Run: headless pygame with SDL's dummy video driver; simulated clock (each Clock.tick advances the game by its frame time, no real sleeping); random seed 0; keys injected as events and as key.get_pressed() state; no mouse input.
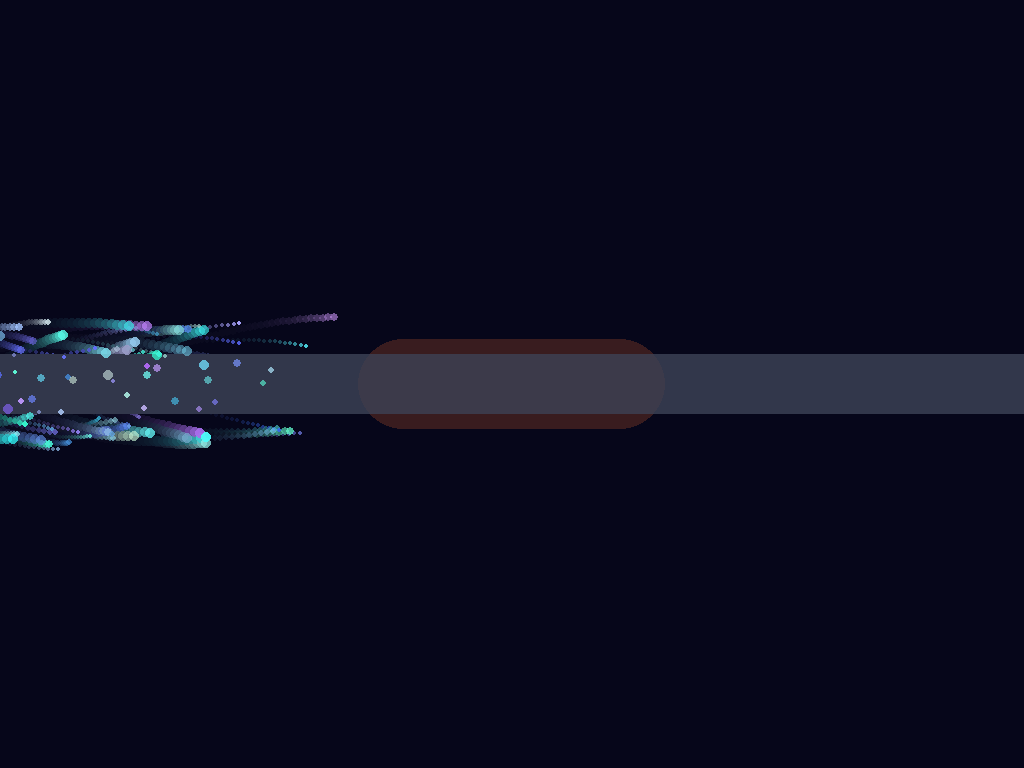
Frame 1 of 4 · flips 1–60 · no input
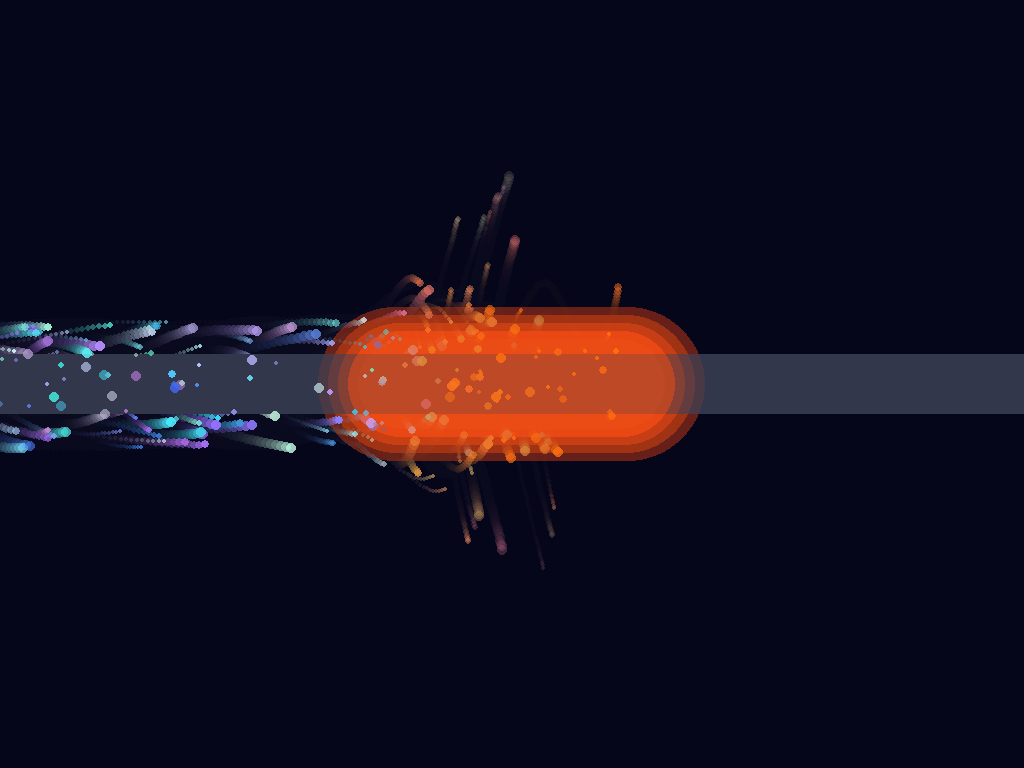
Frame 2 of 4 · flips 61–180 · tapped SPACE, RETURN · held RIGHT (→), D
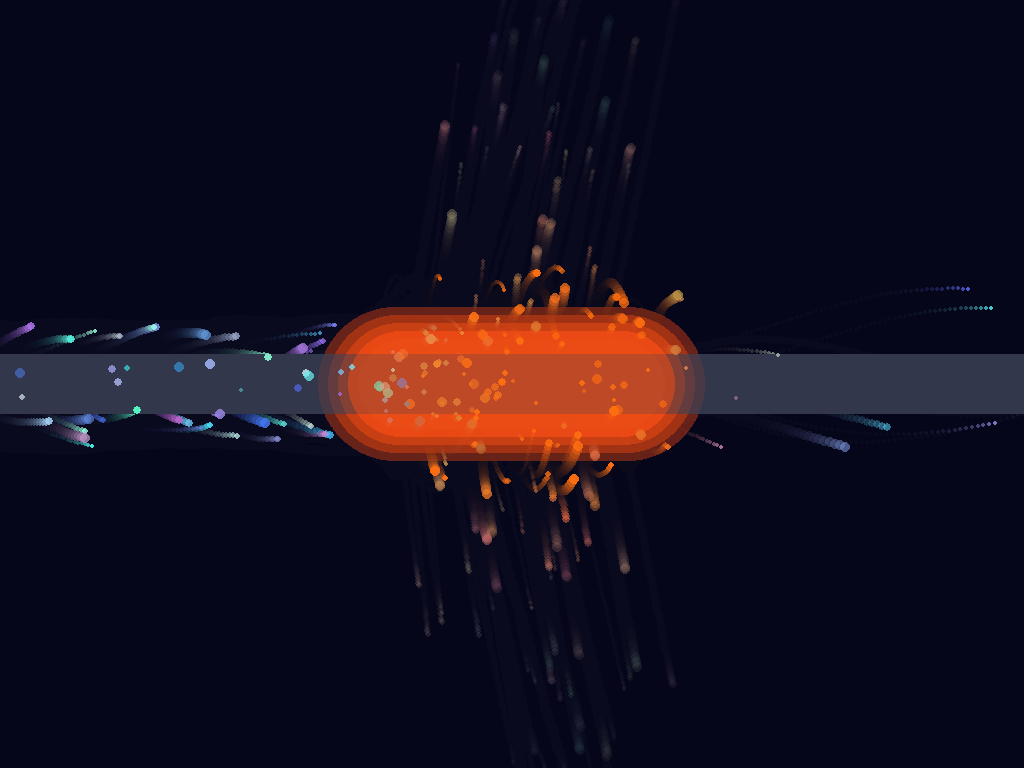
Frame 3 of 4 · flips 181–300 · held DOWN (↓), S
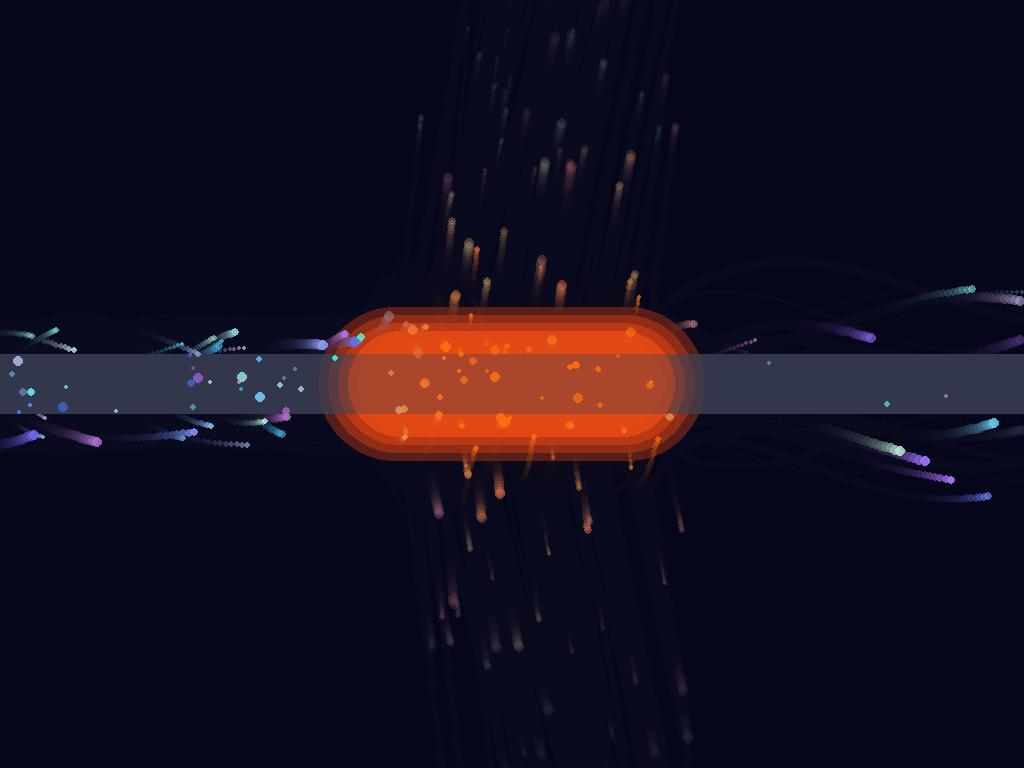
Frame 4 of 4 · flips 301–420 · held LEFT (←), A, UP (↑), W

The pygame program that drew these frames:

#!/usr/bin/env python3
"""Electron flow animation — particles drift through a wire, heat up
inside a glowing resistor-shaped zone, then disperse outward and fade."""

import os
import sys
import math
import random
import pygame

# ── constants ────────────────────────────────────────────────────────
FPS = 60
BG_COLOR = (10, 10, 30)
BG_ALPHA = 50  # translucent overlay each frame for trails
WIRE_COLOR = (50, 55, 75)
GLOW_BASE = (255, 80, 20)
ZONE_TINT = (255, 120, 50)


def lerp(a, b, t):
    return a + (b - a) * t


def lerp_color(c1, c2, t):
    return (
        int(lerp(c1[0], c2[0], t)),
        int(lerp(c1[1], c2[1], t)),
        int(lerp(c1[2], c2[2], t)),
    )


# ── layout (recomputed on resize) ───────────────────────────────────
class Layout:
    def __init__(self, w, h):
        self.w = w
        self.h = h
        self.wire_y = h // 2
        self.wire_r = max(16, int(h * 0.04))
        self.res_x = int(w * 0.35)
        self.res_w = int(w * 0.30)
        self.res_h = self.wire_r * 3


# ── electron ─────────────────────────────────────────────────────────
class Electron:
    def __init__(self, layout: Layout):
        self.L = layout
        self._reset()

    def _reset(self):
        L = self.L
        self.x = random.uniform(-L.w, 0)
        self.y = L.wire_y + random.uniform(-L.wire_r * 0.3, L.wire_r * 0.3)
        self.speed = random.uniform(2, 6)
        self.base_speed = self.speed
        self.size = random.uniform(2, 6)
        self.base_alpha = random.randint(150, 255)
        self.alpha = self.base_alpha
        self.base_color = (
            random.randint(50, 200),
            random.randint(100, 255),
            random.randint(200, 255),
        )
        self.offset = random.uniform(0, math.tau)
        self.heat = 0.0
        self.in_heat_zone = False
        self.dispersing = False
        self.disperse_dir = 0  # +1 or -1

    def update(self, frame: int):
        L = self.L
        in_zone = L.res_x <= self.x <= L.res_x + L.res_w
        self.in_heat_zone = in_zone and not self.dispersing

        if self.dispersing:
            # fly away from wire vertically, slow horizontal drift, fade
            self.y += self.disperse_dir * random.uniform(1.5, 3.5)
            self.x += self.speed * 0.3
            self.alpha = lerp(self.alpha, 0, 0.02)
            self.heat = lerp(self.heat, 0, 0.01)

        elif in_zone:
            # heat zone — slow down, wider oscillation
            self.speed = lerp(self.speed, self.base_speed * 0.3, 0.05)
            self.y += math.sin(frame * 0.12 + self.offset) * 4
            self.heat = lerp(self.heat, 1, 0.05)

            # hot enough? chance to break free
            if self.heat > 0.7 and random.random() < 0.01:
                self.dispersing = True
                self.disperse_dir = 1 if self.y > L.wire_y else -1

        else:
            # normal wire flow
            self.speed = lerp(self.speed, self.base_speed, 0.05)
            self.y += math.sin(frame * 0.05 + self.offset) * 1.5
            self.heat = lerp(self.heat, 0, 0.05)

        if not self.dispersing:
            self.x += self.speed

        # reset when faded, off-screen right, or drifted too far vertically
        if (
            self.alpha < 5
            or self.x > L.w
            or self.y < -100
            or self.y > L.h + 100
        ):
            self._reset()

    def draw(self, surface: pygame.Surface):
        cool = self.base_color
        hot = (255, 110, 15)
        r, g, b = lerp_color(cool, hot, self.heat)
        a = max(0, min(255, int(self.alpha)))

        dot = pygame.Surface((int(self.size * 2), int(self.size * 2)), pygame.SRCALPHA)
        pygame.draw.circle(
            dot,
            (r, g, b, a),
            (int(self.size), int(self.size)),
            int(self.size),
        )
        surface.blit(dot, (int(self.x - self.size), int(self.y - self.size)))


# ── drawing helpers ──────────────────────────────────────────────────
def draw_rounded_rect_alpha(surface, color, rect, radius, alpha):
    """Draw a filled rounded rectangle with per-surface alpha."""
    x, y, w, h = rect
    tmp = pygame.Surface((w, h), pygame.SRCALPHA)
    pygame.draw.rect(tmp, (*color, alpha), (0, 0, w, h), border_radius=radius)
    surface.blit(tmp, (x, y))


def draw_circuit(surface, layout, particles, frame):
    L = layout

    # full-width wire (behind everything)
    wire_surf = pygame.Surface((L.w, L.wire_r * 2), pygame.SRCALPHA)
    wire_surf.fill((*WIRE_COLOR, 255))
    surface.blit(wire_surf, (0, L.wire_y - L.wire_r))

    # heat glow — layered rounded rects
    heat_count = sum(1 for e in particles if e.in_heat_zone)
    gi = max(0, min(110, int(110 * heat_count / 60)))
    cr = L.res_h // 2

    for g in range(4, 0, -1):
        a = max(0, gi // g)
        if a < 1:
            continue
        draw_rounded_rect_alpha(
            surface,
            GLOW_BASE,
            (
                L.res_x - g * 10,
                L.wire_y - L.res_h // 2 - g * 8,
                L.res_w + g * 20,
                L.res_h + g * 16,
            ),
            cr + g * 8,
            a,
        )

    # faint zone outline (always visible)
    draw_rounded_rect_alpha(
        surface,
        ZONE_TINT,
        (L.res_x, L.wire_y - L.res_h // 2, L.res_w, L.res_h),
        cr,
        12,
    )


# ── main ─────────────────────────────────────────────────────────────
def main():
    # Place window on second monitor if available (pass --display 1 to select)
    display_index = 0
    if "--display" in sys.argv:
        idx = sys.argv.index("--display")
        if idx + 1 < len(sys.argv):
            display_index = int(sys.argv[idx + 1])

    pygame.init()

    num_displays = pygame.display.get_num_displays() if hasattr(pygame.display, "get_num_displays") else 1
    if display_index > 0 and num_displays > 1:
        # SDL2: position window on the chosen display
        os.environ["SDL_VIDEO_FULLSCREEN_DISPLAY"] = str(display_index)
        rect = pygame.display.get_desktop_sizes()[display_index]
        width, height = rect
        os.environ["SDL_VIDEO_WINDOW_POS"] = f"{0},{0}"
    else:
        # Fallback: try using desktop sizes or display info
        try:
            sizes = pygame.display.get_desktop_sizes()
            if display_index < len(sizes):
                width, height = sizes[display_index]
            else:
                info = pygame.display.Info()
                width, height = info.current_w, info.current_h
        except AttributeError:
            info = pygame.display.Info()
            width, height = info.current_w, info.current_h

    screen = pygame.display.set_mode((width, height), pygame.RESIZABLE)
    pygame.display.set_caption("Electron Flow")

    clock = pygame.time.Clock()
    layout = Layout(width, height)

    # translucent overlay for trail effect
    trail = pygame.Surface((width, height), pygame.SRCALPHA)
    trail.fill((*BG_COLOR, BG_ALPHA))

    particles = [Electron(layout) for _ in range(300)]
    frame = 0
    fullscreen = False

    while True:
        for event in pygame.event.get():
            if event.type == pygame.QUIT:
                pygame.quit()
                sys.exit()

            elif event.type == pygame.KEYDOWN:
                if event.key == pygame.K_ESCAPE:
                    pygame.quit()
                    sys.exit()
                elif event.key == pygame.K_f:
                    fullscreen = not fullscreen
                    if fullscreen:
                        screen = pygame.display.set_mode(
                            (0, 0), pygame.FULLSCREEN
                        )
                        width = screen.get_width()
                        height = screen.get_height()
                    else:
                        width, height = 800, 600
                        screen = pygame.display.set_mode(
                            (width, height), pygame.RESIZABLE
                        )
                    layout = Layout(width, height)
                    trail = pygame.Surface((width, height), pygame.SRCALPHA)
                    trail.fill((*BG_COLOR, BG_ALPHA))
                    for p in particles:
                        p.L = layout
                        p._reset()

            elif event.type == pygame.VIDEORESIZE:
                width, height = event.w, event.h
                screen = pygame.display.set_mode(
                    (width, height), pygame.RESIZABLE
                )
                layout = Layout(width, height)
                trail = pygame.Surface((width, height), pygame.SRCALPHA)
                trail.fill((*BG_COLOR, BG_ALPHA))
                for p in particles:
                    p.L = layout
                    p._reset()

        # trail overlay instead of full clear — gives the motion-blur effect
        screen.blit(trail, (0, 0))

        draw_circuit(screen, layout, particles, frame)

        for p in particles:
            p.update(frame)
            p.draw(screen)

        pygame.display.flip()
        clock.tick(FPS)
        frame += 1


if __name__ == "__main__":
    main()
